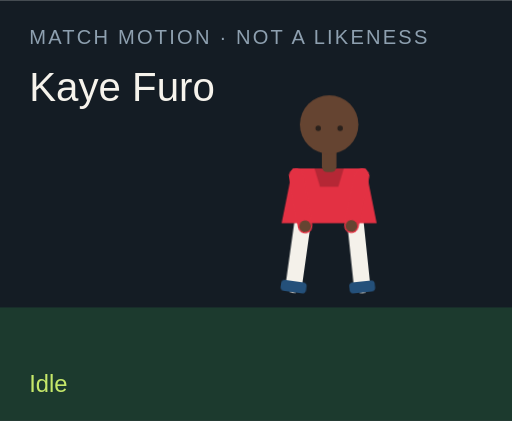
t = 0.00 s
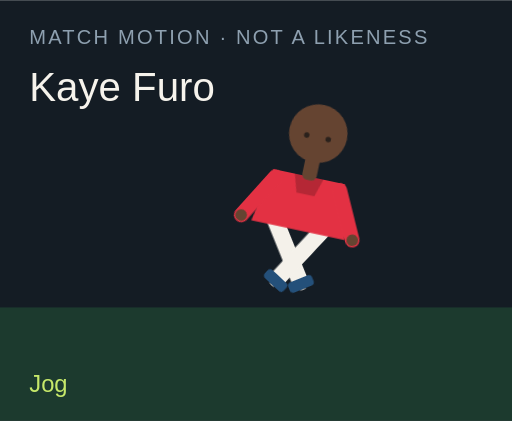
t = 1.50 s
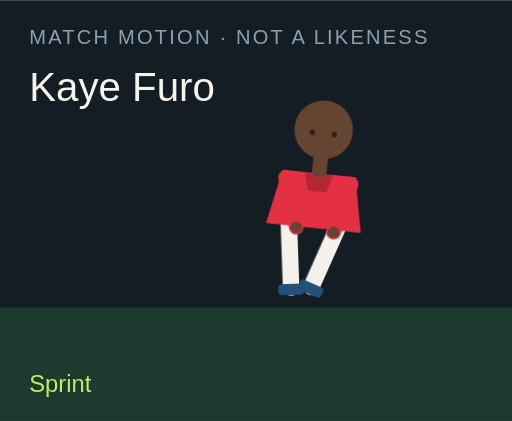
t = 3.00 s
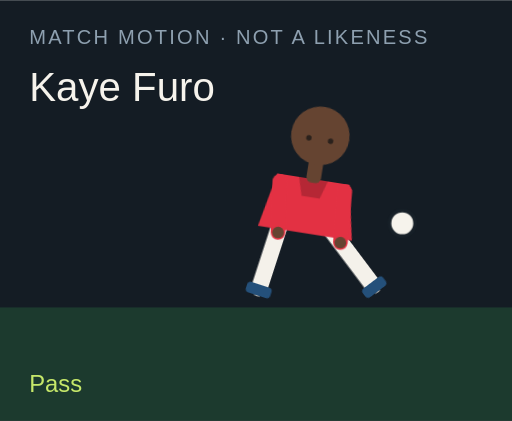
t = 4.50 s
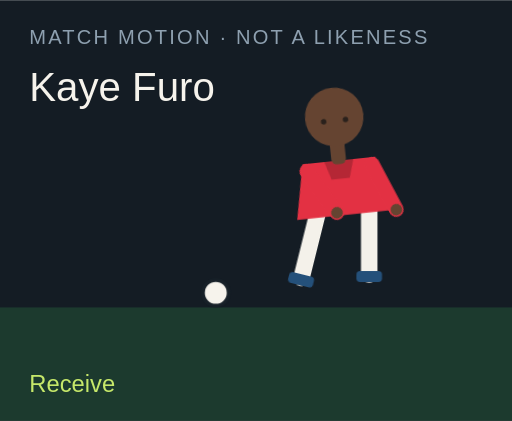
t = 6.00 s
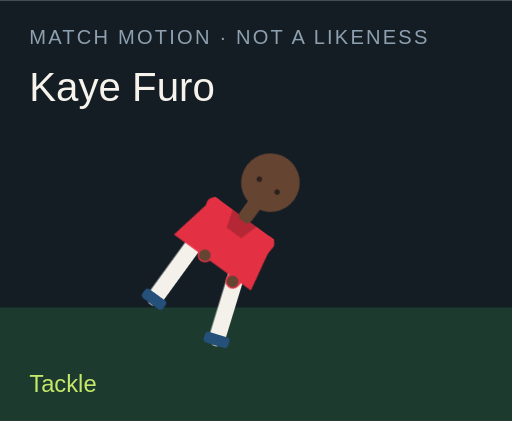
t = 7.50 s

The animated SVG that drew these frames (rendered in a browser with its animation timeline set to each time). Animation: 18 CSS @keyframes rules; one cycle of 9.00 s, repeats indefinitely.

<?xml version="1.0" encoding="UTF-8"?>
<svg xmlns="http://www.w3.org/2000/svg" viewBox="0 0 280 230" role="img">
  <style>@media (prefers-reduced-motion: reduce){animate,animateTransform{display:none}}</style>
  <rect width="280" height="230" fill="#141c24"/>
  <rect y="168" width="280" height="62" fill="#1c3a2e"/>
  <text x="16" y="24" fill="#8ea0b0" font-family="Arial,sans-serif" font-size="11" letter-spacing="1.2">MATCH MOTION · NOT A LIKENESS</text>
  <text x="16" y="55" fill="#f6f3ec" font-family="Impact,sans-serif" font-size="22">Kaye Furo</text>
  <circle r="7" fill="#f6f3ec" stroke="#172028" stroke-width="2" id="motion-23766" cx="150" cy="160" opacity="0">
    
    
    
  </circle>
  <g transform="translate(132 40)">
    <g id="motion-23788" transform="rotate(0 48 90)">
      
      <g id="motion-23790" transform="translate(0 0)">
        
        <g transform="translate(34 78)"><g id="motion-23792" transform="rotate(8)"><path d="M0 0 V38" stroke="#f4f1ea" stroke-width="9" stroke-linecap="round"/><rect x="-7" y="36" width="14" height="6" rx="2" fill="#24507a"/></g></g>
        <g transform="translate(62 78)"><g id="motion-23794" transform="rotate(-6)"><path d="M0 0 V38" stroke="#f4f1ea" stroke-width="9" stroke-linecap="round"/><rect x="-7" y="36" width="14" height="6" rx="2" fill="#24507a"/></g></g>
        <path d="M28 52 h40 l6 30 H22 Z" fill="#e33143"/>
        <path d="M40 52 h16 l-3 10 H43 Z" fill="#000" opacity=".2"/>
        <g transform="translate(30 56)"><g id="motion-23796" transform="rotate(-10)"><path d="M0 0 V28" stroke="#e33143" stroke-width="8" stroke-linecap="round"/><circle cx="0" cy="28" r="3.2" fill="#654431"/></g></g>
        <g transform="translate(66 56)"><g id="motion-23798" transform="rotate(12)"><path d="M0 0 V28" stroke="#e33143" stroke-width="8" stroke-linecap="round"/><circle cx="0" cy="28" r="3.2" fill="#654431"/></g></g>
        <rect x="44" y="40" width="8" height="14" rx="3" fill="#654431"/>
        <circle cx="48" cy="28" r="16" fill="#654431"/>
        
        <circle cx="42" cy="30" r="1.5" fill="#2a211c"/><circle cx="54" cy="30" r="1.5" fill="#2a211c"/>
      </g>
    </g>
  </g>
  <text x="16" y="214" fill="#c6e86a" font-family="Arial,sans-serif" font-size="13" opacity="1" id="motion-23770">Idle</text><text x="16" y="214" fill="#c6e86a" font-family="Arial,sans-serif" font-size="13" opacity="0" id="motion-23772">Jog</text><text x="16" y="214" fill="#c6e86a" font-family="Arial,sans-serif" font-size="13" opacity="0" id="motion-23774">Sprint</text><text x="16" y="214" fill="#c6e86a" font-family="Arial,sans-serif" font-size="13" opacity="0" id="motion-23776">Dribble</text><text x="16" y="214" fill="#c6e86a" font-family="Arial,sans-serif" font-size="13" opacity="0" id="motion-23778">Pass</text><text x="16" y="214" fill="#c6e86a" font-family="Arial,sans-serif" font-size="13" opacity="0" id="motion-23780">Shoot</text><text x="16" y="214" fill="#c6e86a" font-family="Arial,sans-serif" font-size="13" opacity="0" id="motion-23782">Receive</text><text x="16" y="214" fill="#c6e86a" font-family="Arial,sans-serif" font-size="13" opacity="0" id="motion-23784">Tackle</text><text x="16" y="214" fill="#c6e86a" font-family="Arial,sans-serif" font-size="13" opacity="0" id="motion-23786">Slide</text>
<style>@keyframes track-23767{0%{cx:150px}11.1%{cx:156px}22.2%{cx:164px}33.300000000000004%{cx:142px}44.4%{cx:190px}55.60000000000001%{cx:250px}66.7%{cx:118px}77.8%{cx:150px}88.9%{cx:150px}100%{cx:150px}}@keyframes track-23768{0%{cy:160px}11.1%{cy:158px}22.2%{cy:154px}33.300000000000004%{cy:156px}44.4%{cy:148px}55.60000000000001%{cy:96px}66.7%{cy:160px}77.8%{cy:160px}88.9%{cy:160px}100%{cy:160px}}@keyframes track-23769{0%{opacity:0}11.1%{opacity:0}22.2%{opacity:0}33.300000000000004%{opacity:1}44.4%{opacity:1}55.60000000000001%{opacity:1}66.7%{opacity:1}77.8%{opacity:0}88.9%{opacity:0}100%{opacity:0}}@keyframes track-23771{0%{opacity:1}11.1%{opacity:0}22.2%{opacity:0}33.300000000000004%{opacity:0}44.4%{opacity:0}55.60000000000001%{opacity:0}66.7%{opacity:0}77.8%{opacity:0}88.9%{opacity:0}100%{opacity:1}}@keyframes track-23773{0%{opacity:0}11.1%{opacity:1}22.2%{opacity:0}33.300000000000004%{opacity:0}44.4%{opacity:0}55.60000000000001%{opacity:0}66.7%{opacity:0}77.8%{opacity:0}88.9%{opacity:0}100%{opacity:0}}@keyframes track-23775{0%{opacity:0}11.1%{opacity:0}22.2%{opacity:1}33.300000000000004%{opacity:0}44.4%{opacity:0}55.60000000000001%{opacity:0}66.7%{opacity:0}77.8%{opacity:0}88.9%{opacity:0}100%{opacity:0}}@keyframes track-23777{0%{opacity:0}11.1%{opacity:0}22.2%{opacity:0}33.300000000000004%{opacity:1}44.4%{opacity:0}55.60000000000001%{opacity:0}66.7%{opacity:0}77.8%{opacity:0}88.9%{opacity:0}100%{opacity:0}}@keyframes track-23779{0%{opacity:0}11.1%{opacity:0}22.2%{opacity:0}33.300000000000004%{opacity:0}44.4%{opacity:1}55.60000000000001%{opacity:0}66.7%{opacity:0}77.8%{opacity:0}88.9%{opacity:0}100%{opacity:0}}@keyframes track-23781{0%{opacity:0}11.1%{opacity:0}22.2%{opacity:0}33.300000000000004%{opacity:0}44.4%{opacity:0}55.60000000000001%{opacity:1}66.7%{opacity:0}77.8%{opacity:0}88.9%{opacity:0}100%{opacity:0}}@keyframes track-23783{0%{opacity:0}11.1%{opacity:0}22.2%{opacity:0}33.300000000000004%{opacity:0}44.4%{opacity:0}55.60000000000001%{opacity:0}66.7%{opacity:1}77.8%{opacity:0}88.9%{opacity:0}100%{opacity:0}}@keyframes track-23785{0%{opacity:0}11.1%{opacity:0}22.2%{opacity:0}33.300000000000004%{opacity:0}44.4%{opacity:0}55.60000000000001%{opacity:0}66.7%{opacity:0}77.8%{opacity:1}88.9%{opacity:0}100%{opacity:0}}@keyframes track-23787{0%{opacity:0}11.1%{opacity:0}22.2%{opacity:0}33.300000000000004%{opacity:0}44.4%{opacity:0}55.60000000000001%{opacity:0}66.7%{opacity:0}77.8%{opacity:0}88.9%{opacity:1}100%{opacity:0}}@keyframes track-23789{0%{transform:rotate(0deg)}11.1%{transform:rotate(8deg)}22.2%{transform:rotate(16deg)}33.300000000000004%{transform:rotate(6deg)}44.4%{transform:rotate(4deg)}55.60000000000001%{transform:rotate(14deg)}66.7%{transform:rotate(-6deg)}77.8%{transform:rotate(34deg)}88.9%{transform:rotate(38deg)}100%{transform:rotate(0deg)}}@keyframes track-23791{0%{transform:translate(0px,0px)}11.1%{transform:translate(0px,-3px)}22.2%{transform:translate(0px,-6px)}33.300000000000004%{transform:translate(0px,-2px)}44.4%{transform:translate(0px,2px)}55.60000000000001%{transform:translate(0px,-4px)}66.7%{transform:translate(0px,1px)}77.8%{transform:translate(0px,10px)}88.9%{transform:translate(0px,12px)}100%{transform:translate(0px,0px)}}@keyframes track-23793{0%{transform:rotate(8deg)}11.1%{transform:rotate(-26deg)}22.2%{transform:rotate(-42deg)}33.300000000000004%{transform:rotate(-8deg)}44.4%{transform:rotate(6deg)}55.60000000000001%{transform:rotate(12deg)}66.7%{transform:rotate(20deg)}77.8%{transform:rotate(-8deg)}88.9%{transform:rotate(8deg)}100%{transform:rotate(8deg)}}@keyframes track-23795{0%{transform:rotate(-6deg)}11.1%{transform:rotate(24deg)}22.2%{transform:rotate(38deg)}33.300000000000004%{transform:rotate(18deg)}44.4%{transform:rotate(-38deg)}55.60000000000001%{transform:rotate(-54deg)}66.7%{transform:rotate(6deg)}77.8%{transform:rotate(-22deg)}88.9%{transform:rotate(-16deg)}100%{transform:rotate(-6deg)}}@keyframes track-23797{0%{transform:rotate(-10deg)}11.1%{transform:rotate(24deg)}22.2%{transform:rotate(36deg)}33.300000000000004%{transform:rotate(-18deg)}44.4%{transform:rotate(10deg)}55.60000000000001%{transform:rotate(-24deg)}66.7%{transform:rotate(-30deg)}77.8%{transform:rotate(12deg)}88.9%{transform:rotate(-64deg)}100%{transform:rotate(-10deg)}}@keyframes track-23799{0%{transform:rotate(12deg)}11.1%{transform:rotate(-20deg)}22.2%{transform:rotate(-32deg)}33.300000000000004%{transform:rotate(14deg)}44.4%{transform:rotate(-26deg)}55.60000000000001%{transform:rotate(18deg)}66.7%{transform:rotate(-22deg)}77.8%{transform:rotate(-6deg)}88.9%{transform:rotate(18deg)}100%{transform:rotate(12deg)}}@media(prefers-reduced-motion:no-preference){#motion-23766{animation:track-23767 9s linear infinite both,track-23768 9s linear infinite both,track-23769 9s steps(1,end) infinite both}#motion-23770{animation:track-23771 9s steps(1,end) infinite both}#motion-23772{animation:track-23773 9s steps(1,end) infinite both}#motion-23774{animation:track-23775 9s steps(1,end) infinite both}#motion-23776{animation:track-23777 9s steps(1,end) infinite both}#motion-23778{animation:track-23779 9s steps(1,end) infinite both}#motion-23780{animation:track-23781 9s steps(1,end) infinite both}#motion-23782{animation:track-23783 9s steps(1,end) infinite both}#motion-23784{animation:track-23785 9s steps(1,end) infinite both}#motion-23786{animation:track-23787 9s steps(1,end) infinite both}#motion-23788{animation:track-23789 9s linear infinite both}#motion-23790{animation:track-23791 9s linear infinite both}#motion-23792{animation:track-23793 9s linear infinite both}#motion-23794{animation:track-23795 9s linear infinite both}#motion-23796{animation:track-23797 9s linear infinite both}#motion-23798{animation:track-23799 9s linear infinite both}}</style></svg>
